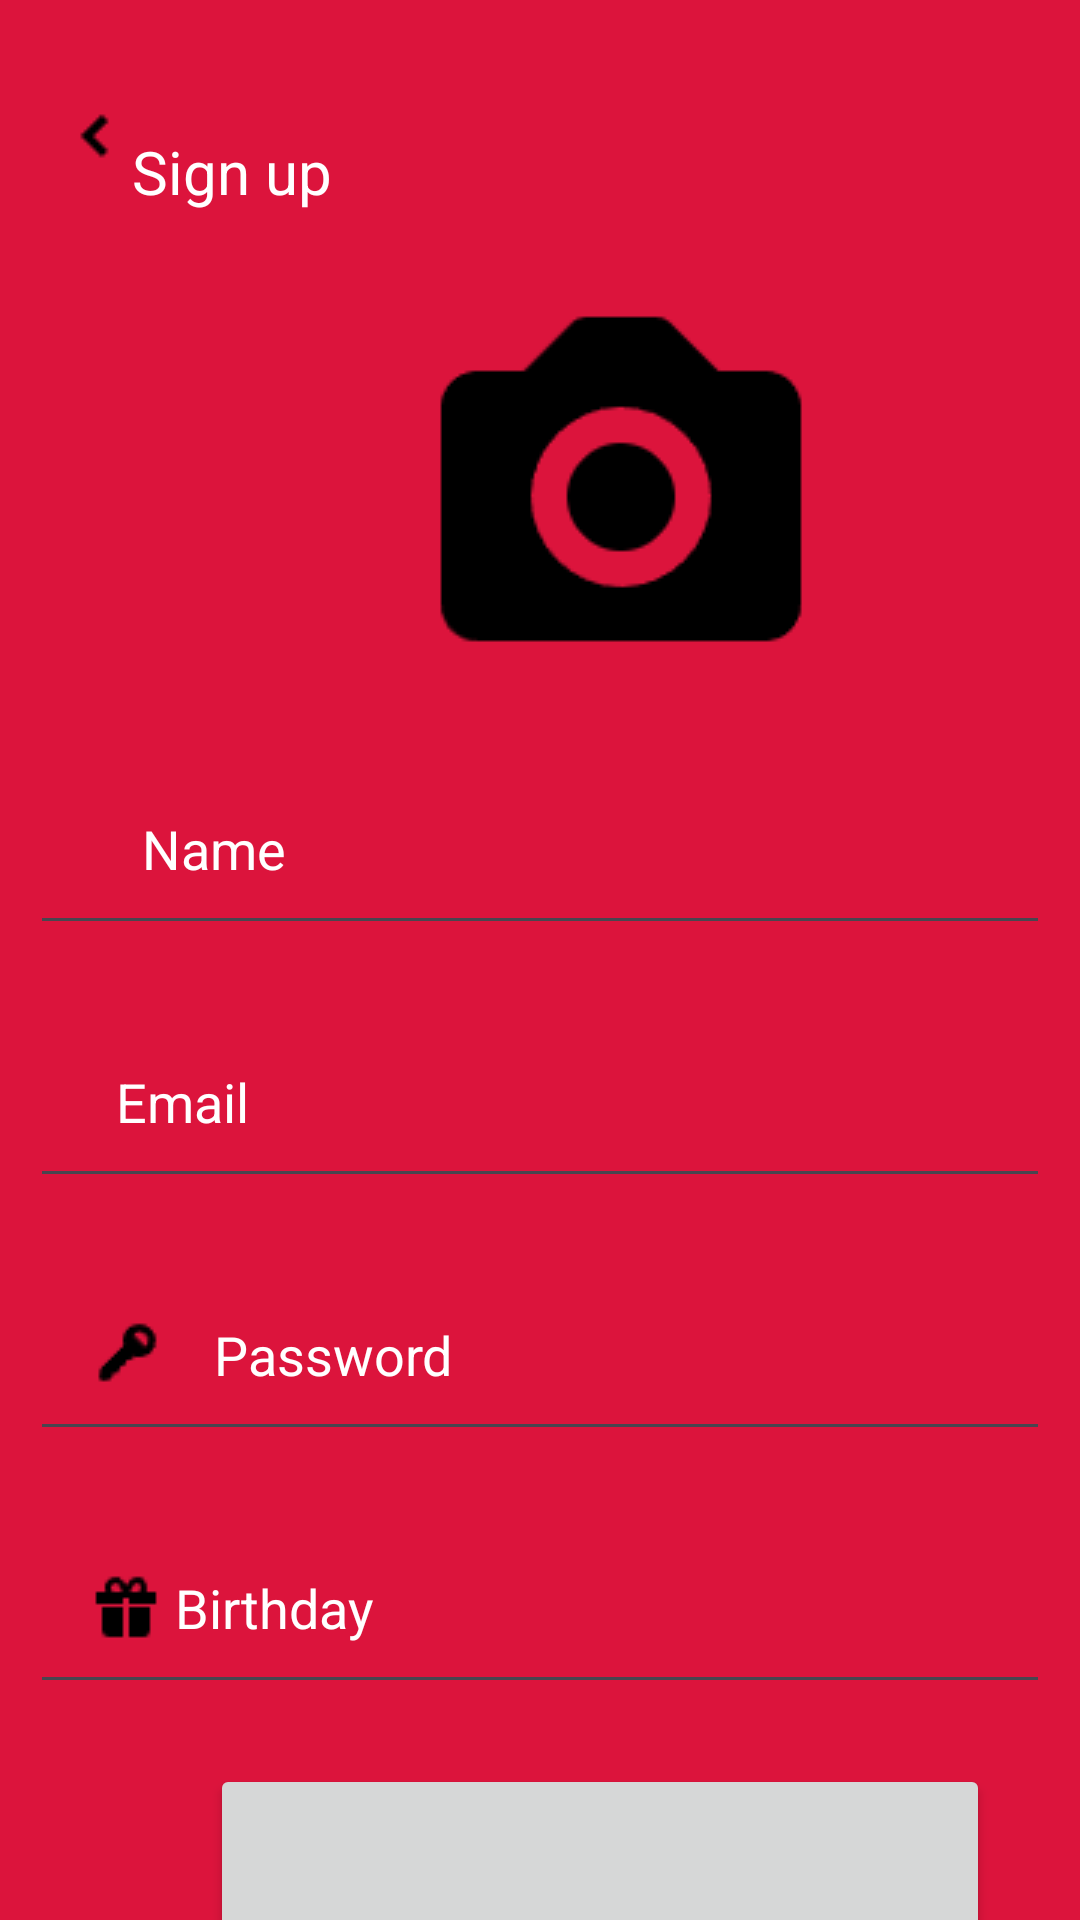

Layout XML and referenced resources for this Android screen:
<!-- AndroidManifest.xml: application theme Theme.Rosinha -->
<!-- res/layout/splash_layout.xml -->
<?xml version="1.0" encoding="utf-8"?>
<LinearLayout xmlns:android="http://schemas.android.com/apk/res/android"
    xmlns:app="http://schemas.android.com/apk/res-auto"
    xmlns:tools="http://schemas.android.com/tools"
    android:layout_width="match_parent"
    android:layout_height="match_parent"
    android:orientation="vertical"
    android:background= "#DC143C"
    tools:context=".MainActivity">



    <TextView
        android:layout_width="wrap_content"
        android:layout_height="wrap_content"
        android:drawableLeft="@drawable/seta"
        android:text="                                                           Sign up"
        android:textSize="20dp"
        android:layout_marginTop="20dp"
        android:layout_marginLeft="20dp"
        android:textColor="#fff"


        />
    <TextView
        android:layout_width="200dp"
        android:layout_height="150dp"
        android:drawableLeft="@drawable/cam144"
        android:layout_marginTop="20dp"
        android:layout_marginLeft="135dp"
        android:textColor="#fff"


        />

    <ImageView
        android:layout_width="wrap_content"
        android:layout_height="wrap_content"
        android:layout_gravity="center"

        />


    <EditText
        android:id="@+id/edtEmail"
        android:layout_width="match_parent"
        android:layout_height="wrap_content"
        android:layout_margin="10sp"
        android:drawableStart="@drawable/uservermelhorosa"
        android:hint="    Name"
        android:textColorHint="#fff"
        android:inputType="textEmailAddress"
        android:padding="20sp"
        />

    <EditText
        android:id="@+id/edtSenha"
        android:layout_width="match_parent"
        android:layout_height="wrap_content"
        android:layout_margin="10sp"
        android:textColorHint="#fff"
        android:drawableStart="@drawable/email"
        android:hint="  Email"

        android:inputType="textPassword"
        android:maxLength="80"
        android:padding="20sp" />

    <EditText

        android:layout_width="match_parent"
        android:layout_height="wrap_content"
        android:layout_margin="10sp"
        android:drawableStart="@drawable/key"
        android:hint="    Password"
        android:textColorHint="#fff"
        android:inputType="textEmailAddress"
        android:padding="20sp"
        />

    <EditText

        android:layout_width="match_parent"
        android:layout_height="wrap_content"
        android:layout_margin="10sp"
        android:textColorHint="#fff"
        android:drawableStart="@drawable/gift"
        android:hint=" Birthday"

        android:inputType="textPassword"
        android:maxLength="80"
        android:padding="20sp" />


    <Button
        android:layout_width="260dp"
        android:layout_height="60dp"
        android:layout_marginLeft="70dp"
        android:layout_marginTop="10dp"
        android:drawableBottom="@drawable/uservermelhorosa"
        android:padding="10dp"

        />






</LinearLayout>
<!-- resources referenced by this layout -->
<resources>
  <!-- drawable cam144: png bitmap (drawable, 2330 bytes) -->
  <!-- drawable gift: png bitmap (drawable, 301 bytes) -->
  <!-- drawable key: png bitmap (drawable, 341 bytes) -->
  <!-- drawable seta: png bitmap (drawable, 215 bytes) -->
  <style name="Theme.Rosinha" parent="Base.Theme.Rosinha" />
  <style name="Base.Theme.Rosinha" parent="Theme.Material3.DayNight.NoActionBar">
          
          
      </style>
</resources>
